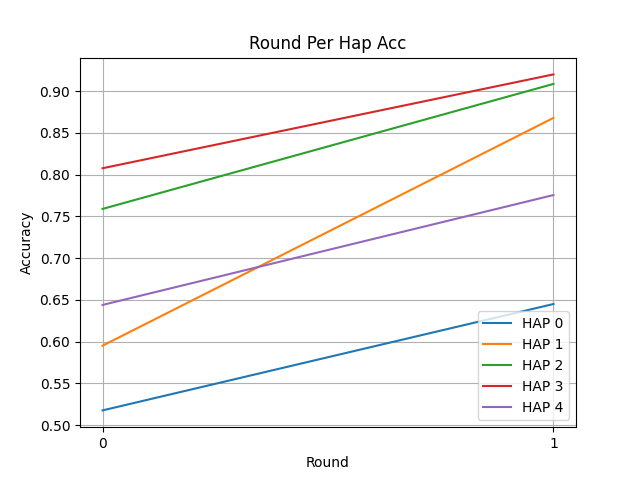

The file beside this chart, header and first rows:
Round, HAP 0, HAP 1, HAP 2, HAP 3, HAP 4
0, 0.5176, 0.5951, 0.7589, 0.8076, 0.6439
1, 0.645, 0.8679, 0.9086, 0.92, 0.7755
